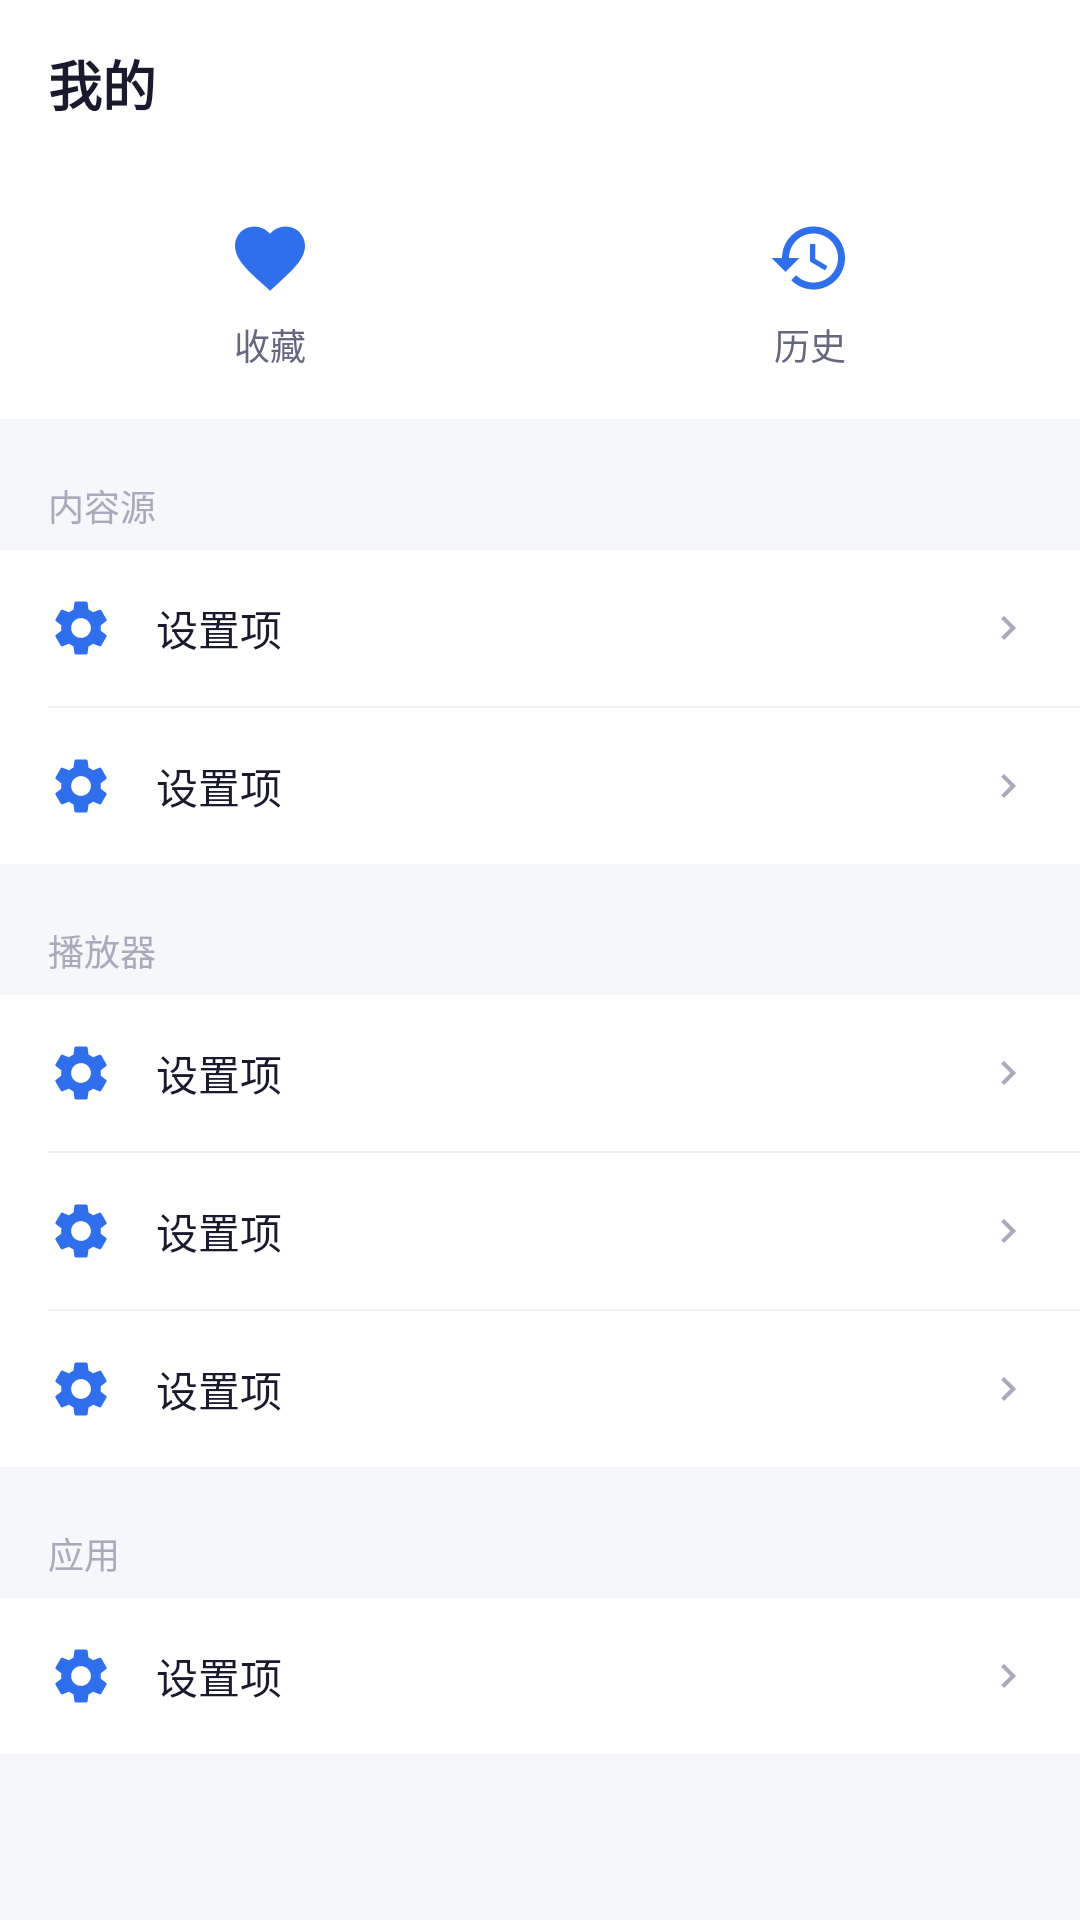

Android layout source for this screen:
<!-- AndroidManifest.xml: application theme AppTheme -->
<!-- res/layout/fragment_mine.xml -->
<?xml version="1.0" encoding="utf-8"?>
<LinearLayout xmlns:android="http://schemas.android.com/apk/res/android"
    android:layout_width="match_parent"
    android:layout_height="match_parent"
    android:background="@color/color_bg_secondary"
    android:orientation="vertical">

    <LinearLayout
        android:layout_width="match_parent"
        android:layout_height="56dp"
        android:background="@color/color_bg_primary"
        android:gravity="center_vertical"
        android:paddingStart="16dp"
        android:paddingEnd="16dp">

        <TextView
            android:layout_width="match_parent"
            android:layout_height="wrap_content"
            android:text="我的"
            android:textColor="@color/color_text_primary"
            android:textSize="18sp"
            android:textStyle="bold" />
    </LinearLayout>

    <ScrollView
        android:layout_width="match_parent"
        android:layout_height="match_parent"
        android:scrollbars="none">

        <LinearLayout
            android:layout_width="match_parent"
            android:layout_height="wrap_content"
            android:orientation="vertical"
            android:paddingBottom="80dp">

            
            <LinearLayout
                android:layout_width="match_parent"
                android:layout_height="wrap_content"
                android:background="@color/color_bg_primary"
                android:gravity="center"
                android:orientation="horizontal"
                android:paddingTop="16dp"
                android:paddingBottom="16dp">

                
                <LinearLayout
                    android:id="@+id/ll_collect"
                    android:layout_width="0dp"
                    android:layout_height="wrap_content"
                    android:layout_weight="1"
                    android:gravity="center"
                    android:orientation="vertical">

                    <ImageView
                        android:layout_width="28dp"
                        android:layout_height="28dp"
                        android:src="@drawable/ic_favorite"
                        android:tint="@color/color_primary" />

                    <TextView
                        android:layout_width="wrap_content"
                        android:layout_height="wrap_content"
                        android:layout_marginTop="6dp"
                        android:text="收藏"
                        android:textColor="@color/color_text_secondary"
                        android:textSize="12sp" />
                </LinearLayout>

                
                <LinearLayout
                    android:id="@+id/ll_history"
                    android:layout_width="0dp"
                    android:layout_height="wrap_content"
                    android:layout_weight="1"
                    android:gravity="center"
                    android:orientation="vertical">

                    <ImageView
                        android:layout_width="28dp"
                        android:layout_height="28dp"
                        android:src="@drawable/ic_history"
                        android:tint="@color/color_primary" />

                    <TextView
                        android:layout_width="wrap_content"
                        android:layout_height="wrap_content"
                        android:layout_marginTop="6dp"
                        android:text="历史"
                        android:textColor="@color/color_text_secondary"
                        android:textSize="12sp" />
                </LinearLayout>
            </LinearLayout>

            <View android:layout_width="match_parent" android:layout_height="8dp"
                android:background="@color/color_bg_secondary" />

            
            <TextView
                android:layout_width="match_parent"
                android:layout_height="wrap_content"
                android:paddingStart="16dp"
                android:paddingTop="12dp"
                android:paddingBottom="6dp"
                android:text="内容源"
                android:textColor="@color/color_text_hint"
                android:textSize="12sp" />

            <LinearLayout
                android:layout_width="match_parent"
                android:layout_height="wrap_content"
                android:background="@color/color_bg_primary"
                android:orientation="vertical">

                <include layout="@layout/item_setting_row"
                    android:id="@+id/row_subscribe_api" />
                <View android:layout_width="match_parent" android:layout_height="0.5dp"
                    android:layout_marginStart="16dp" android:background="@color/color_divider" />
                <include layout="@layout/item_setting_row"
                    android:id="@+id/row_live_source" />
            </LinearLayout>

            <View android:layout_width="match_parent" android:layout_height="8dp"
                android:background="@color/color_bg_secondary" />

            
            <TextView
                android:layout_width="match_parent"
                android:layout_height="wrap_content"
                android:paddingStart="16dp"
                android:paddingTop="12dp"
                android:paddingBottom="6dp"
                android:text="播放器"
                android:textColor="@color/color_text_hint"
                android:textSize="12sp" />

            <LinearLayout
                android:layout_width="match_parent"
                android:layout_height="wrap_content"
                android:background="@color/color_bg_primary"
                android:orientation="vertical">

                <include layout="@layout/item_setting_row"
                    android:id="@+id/row_player_engine" />
                <View android:layout_width="match_parent" android:layout_height="0.5dp"
                    android:layout_marginStart="16dp" android:background="@color/color_divider" />
                <include layout="@layout/item_setting_row"
                    android:id="@+id/row_decode_mode" />
                <View android:layout_width="match_parent" android:layout_height="0.5dp"
                    android:layout_marginStart="16dp" android:background="@color/color_divider" />
                <include layout="@layout/item_setting_row"
                    android:id="@+id/row_player_misc" />
            </LinearLayout>

            <View android:layout_width="match_parent" android:layout_height="8dp"
                android:background="@color/color_bg_secondary" />

            
            <TextView
                android:layout_width="match_parent"
                android:layout_height="wrap_content"
                android:paddingStart="16dp"
                android:paddingTop="12dp"
                android:paddingBottom="6dp"
                android:text="应用"
                android:textColor="@color/color_text_hint"
                android:textSize="12sp" />

            <LinearLayout
                android:layout_width="match_parent"
                android:layout_height="wrap_content"
                android:background="@color/color_bg_primary"
                android:orientation="vertical">

                <include layout="@layout/item_setting_row"
                    android:id="@+id/row_about" />
            </LinearLayout>

        </LinearLayout>
    </ScrollView>

</LinearLayout>
<!-- res/layout/item_setting_row.xml (included above) -->
<?xml version="1.0" encoding="utf-8"?>
<LinearLayout xmlns:android="http://schemas.android.com/apk/res/android"
    android:layout_width="match_parent"
    android:layout_height="52dp"
    android:background="?attr/selectableItemBackground"
    android:gravity="center_vertical"
    android:orientation="horizontal"
    android:paddingStart="16dp"
    android:paddingEnd="16dp">

    <ImageView
        android:id="@+id/iv_setting_icon"
        android:layout_width="22dp"
        android:layout_height="22dp"
        android:src="@drawable/ic_settings_outlined"
        android:tint="@color/color_primary" />

    <TextView
        android:id="@+id/tv_setting_title"
        android:layout_width="0dp"
        android:layout_height="wrap_content"
        android:layout_marginStart="14dp"
        android:layout_weight="1"
        android:text="设置项"
        android:textColor="@color/color_text_primary"
        android:textSize="14sp" />

    <TextView
        android:id="@+id/tv_setting_value"
        android:layout_width="wrap_content"
        android:layout_height="wrap_content"
        android:layout_marginEnd="4dp"
        android:maxWidth="120dp"
        android:ellipsize="end"
        android:maxLines="1"
        android:textColor="@color/color_text_hint"
        android:textSize="13sp" />

    <ImageView
        android:layout_width="16dp"
        android:layout_height="16dp"
        android:src="@drawable/ic_chevron_right"
        android:tint="@color/color_text_hint" />
</LinearLayout>
<!-- resources referenced by this layout -->
<resources>
  <color name="color_bg_primary">#FFFFFF</color>
  <color name="color_bg_secondary">#F6F7FA</color>
  <color name="color_divider">#F0F0F5</color>
  <color name="color_primary">#2F6FEB</color>
  <color name="color_text_hint">#AAAABC</color>
  <color name="color_text_primary">#1A1A2E</color>
  <color name="color_text_secondary">#666880</color>
  <!-- drawable ic_chevron_right (drawable) -->
  <vector xmlns:android="http://schemas.android.com/apk/res/android" android:width="24dp" android:height="24dp" android:viewportWidth="24" android:viewportHeight="24">
      <path android:fillColor="@android:color/black" android:pathData="M10,6L8.59,7.41 13.17,12l-4.58,4.59L10,18l6,-6z"/>
  </vector>
  <!-- drawable ic_favorite (drawable) -->
  <vector xmlns:android="http://schemas.android.com/apk/res/android" android:width="24dp" android:height="24dp" android:viewportWidth="24" android:viewportHeight="24">
      <path android:fillColor="@android:color/black" android:pathData="M12,21.35l-1.45,-1.32C5.4,15.36 2,12.28 2,8.5 2,5.42 4.42,3 7.5,3c1.74,0 3.41,0.81 4.5,2.09C13.09,3.81 14.76,3 16.5,3 19.58,3 22,5.42 22,8.5c0,3.78 -3.4,6.86 -8.55,11.54L12,21.35z"/>
  </vector>
  <!-- drawable ic_history (drawable) -->
  <vector xmlns:android="http://schemas.android.com/apk/res/android" android:width="24dp" android:height="24dp" android:viewportWidth="24" android:viewportHeight="24">
      <path android:fillColor="@android:color/black" android:pathData="M13,3c-4.97,0 -9,4.03 -9,9L1,12l3.89,3.89 0.07,0.14L9,12L6,12c0,-3.87 3.13,-7 7,-7s7,3.13 7,7 -3.13,7 -7,7c-1.93,0 -3.68,-0.79 -4.94,-2.06l-1.42,1.42C8.27,19.99 10.51,21 13,21c4.97,0 9,-4.03 9,-9s-4.03,-9 -9,-9zM12,8v5l4.28,2.54 0.72,-1.21 -3.5,-2.08L13.5,8L12,8z"/>
  </vector>
  <!-- drawable ic_settings_outlined (drawable) -->
  <vector xmlns:android="http://schemas.android.com/apk/res/android" android:width="24dp" android:height="24dp" android:viewportWidth="24" android:viewportHeight="24">
      <path android:fillColor="@android:color/black" android:pathData="M19.14,12.94c0.04,-0.3 0.06,-0.61 0.06,-0.94 0,-0.32 -0.02,-0.64 -0.07,-0.94l2.03,-1.58c0.18,-0.14 0.23,-0.41 0.12,-0.61l-1.92,-3.32c-0.12,-0.22 -0.37,-0.29 -0.59,-0.22l-2.39,0.96c-0.5,-0.38 -1.03,-0.7 -1.62,-0.94L14.4,2.81c-0.04,-0.24 -0.24,-0.41 -0.48,-0.41h-3.84c-0.24,0 -0.43,0.17 -0.47,0.41L9.25,5.35C8.66,5.59 8.12,5.92 7.63,6.29L5.24,5.33c-0.22,-0.08 -0.47,0 -0.59,0.22L2.74,8.87C2.62,9.08 2.66,9.34 2.86,9.48l2.03,1.58C4.84,11.36 4.8,11.69 4.8,12s0.02,0.64 0.07,0.94l-2.03,1.58c-0.18,0.14 -0.23,0.41 -0.12,0.61l1.92,3.32c0.12,0.22 0.37,0.29 0.59,0.22l2.39,-0.96c0.5,0.38 1.03,0.7 1.62,0.94l0.36,2.54c0.05,0.24 0.24,0.41 0.48,0.41h3.84c0.24,0 0.44,-0.17 0.47,-0.41l0.36,-2.54c0.59,-0.24 1.13,-0.56 1.62,-0.94l2.39,0.96c0.22,0.08 0.47,0 0.59,-0.22l1.92,-3.32c0.12,-0.22 0.07,-0.47 -0.12,-0.61L19.14,12.94zM12,15.6c-1.98,0 -3.6,-1.62 -3.6,-3.6s1.62,-3.6 3.6,-3.6 3.6,1.62 3.6,3.6 -1.62,3.6 -3.6,3.6z"/>
  </vector>
  <style name="AppTheme" parent="Theme.MaterialComponents.Light.NoActionBar">
          <item name="colorPrimary">@color/color_primary</item>
          <item name="colorPrimaryDark">@color/color_primary_dark</item>
          <item name="colorAccent">@color/color_accent</item>
          <item name="android:windowBackground">@color/color_bg_primary</item>
          <item name="android:statusBarColor">@color/color_status_bar</item>
          <item name="android:windowLightStatusBar">true</item>
          <item name="android:navigationBarColor">@color/color_bg_primary</item>
          <item name="android:fontFamily">sans-serif</item>
      </style>
  <color name="color_primary_dark">#1D56CC</color>
  <color name="color_accent">#2F6FEB</color>
  <color name="color_status_bar">#FFFFFF</color>
</resources>
